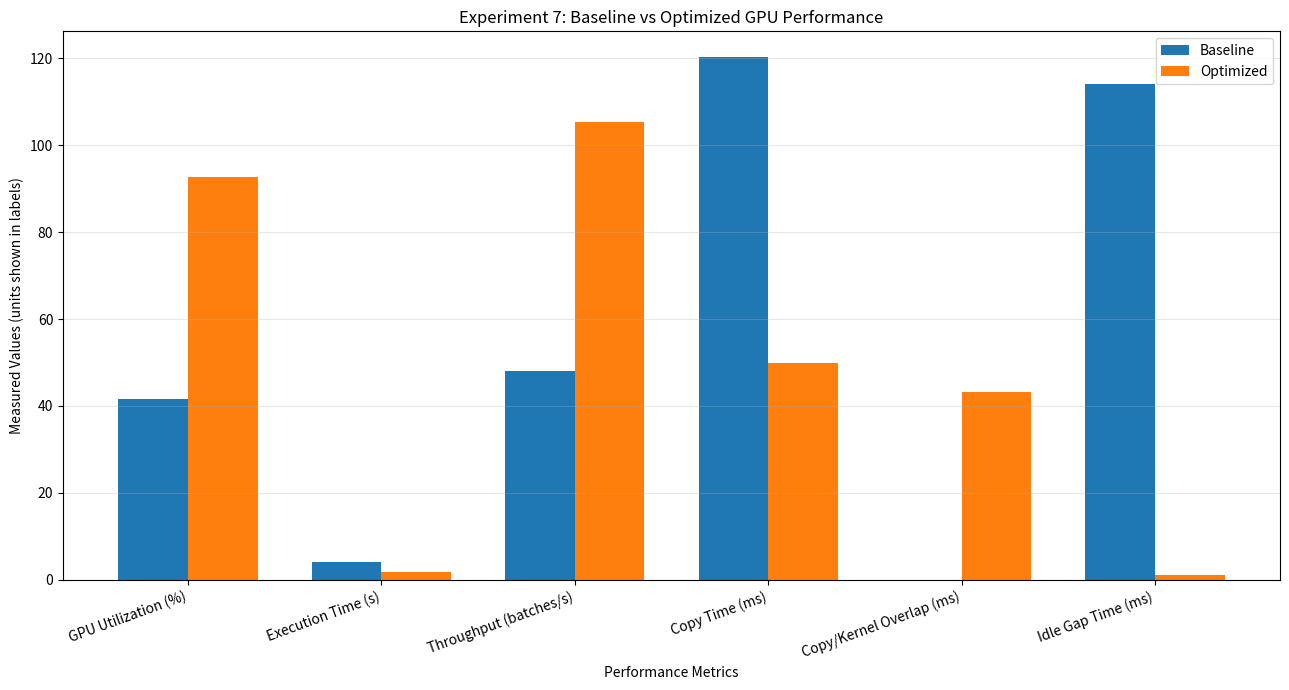

The matplotlib source for this figure:
import matplotlib.pyplot as plt
import numpy as np
metrics=["GPU Utilization (%)","Execution Time (s)","Throughput (batches/s)","Copy Time (ms)","Copy/Kernel Overlap (ms)","Idle Gap Time (ms)"]
baseline=[41.7,4.161,48.1,120.18,0,114.18]
optimized=[92.7,1.897,105.4,49.91,43.27,1.22]
x=np.arange(len(metrics)); width=.36
plt.figure(figsize=(13,7))
plt.bar(x-width/2,baseline,width,label="Baseline")
plt.bar(x+width/2,optimized,width,label="Optimized")
plt.title("Experiment 7: Baseline vs Optimized GPU Performance")
plt.xlabel("Performance Metrics");plt.ylabel("Measured Values (units shown in labels)")
plt.xticks(x,metrics,rotation=20,ha="right");plt.legend();plt.grid(axis="y",alpha=.3);plt.tight_layout()
plt.savefig("Experiment7_Comparison_Graph.png",dpi=300);plt.show()
